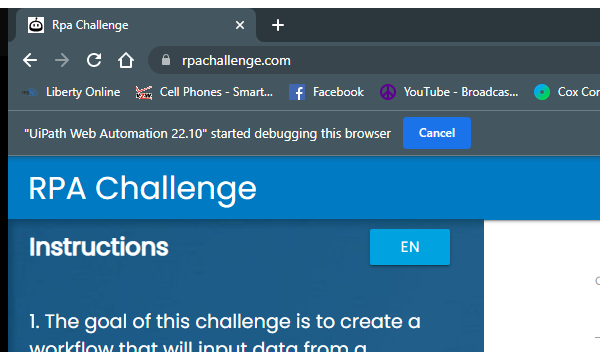
Workflow: Excel Extraction

Step 1: Attach Browser 'chrome.exe Rpa' in window 'Rpa Challenge' (chrome.exe)

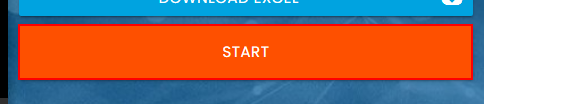
Step 2: click on the button

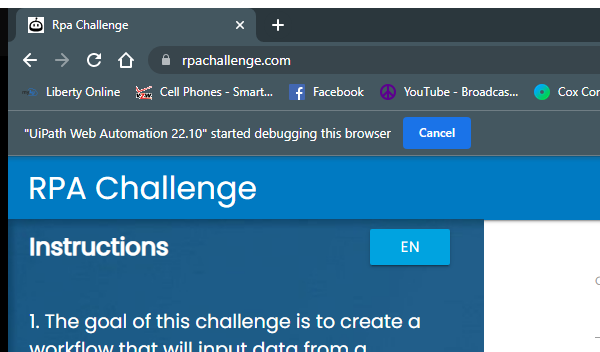
Step 3: Attach Browser 'chrome.exe Rpa' in window 'Rpa Challenge' (chrome.exe)

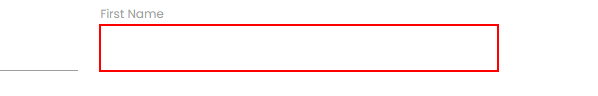
Step 4: type [FirstName] into the text box

Step 5: Find Element 'LABEL' on the label 'First Name' (no picture)

Step 6: type [LastName] into the text box (no picture)

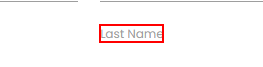
Step 7: Find Element 'LABEL' on the label 'Last Name'

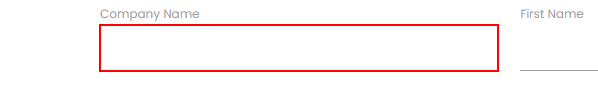
Step 8: type [CompanyName] into the text box

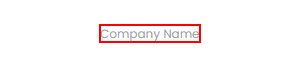
Step 9: Find Element 'LABEL' on the label

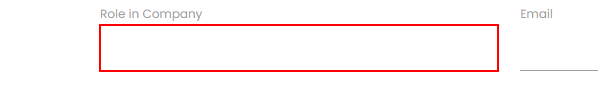
Step 10: type [RoleInCompany] into the text box

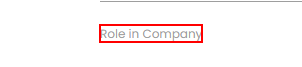
Step 11: Find Element 'LABEL' on the label 'Role in Company'

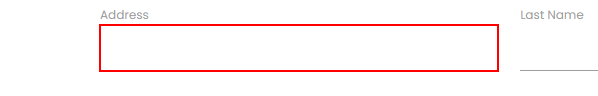
Step 12: type [Address] into the text box

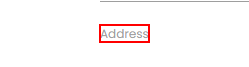
Step 13: Find Element 'LABEL' on the label 'Address'

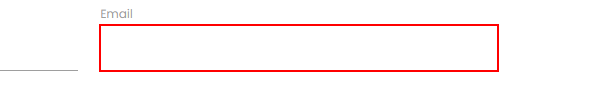
Step 14: type [Email] into the text box

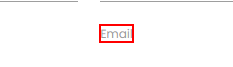
Step 15: Find Element 'LABEL' on the label 'Email'

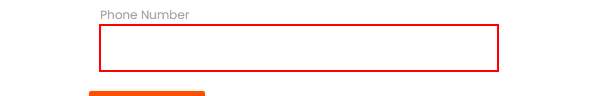
Step 16: type [PhoneNumber] into the text box

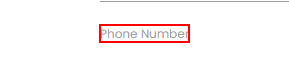
Step 17: Find Element 'LABEL' on the label 'Phone Number'

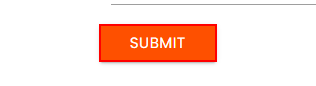
Step 18: click on the text box

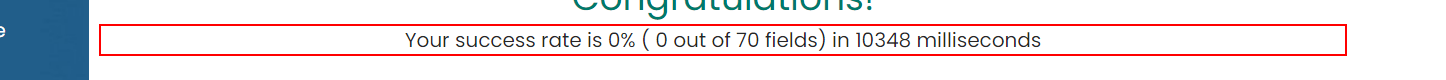
Step 19: get-text from the element in window 'Rpa Challenge' (chrome.exe)
